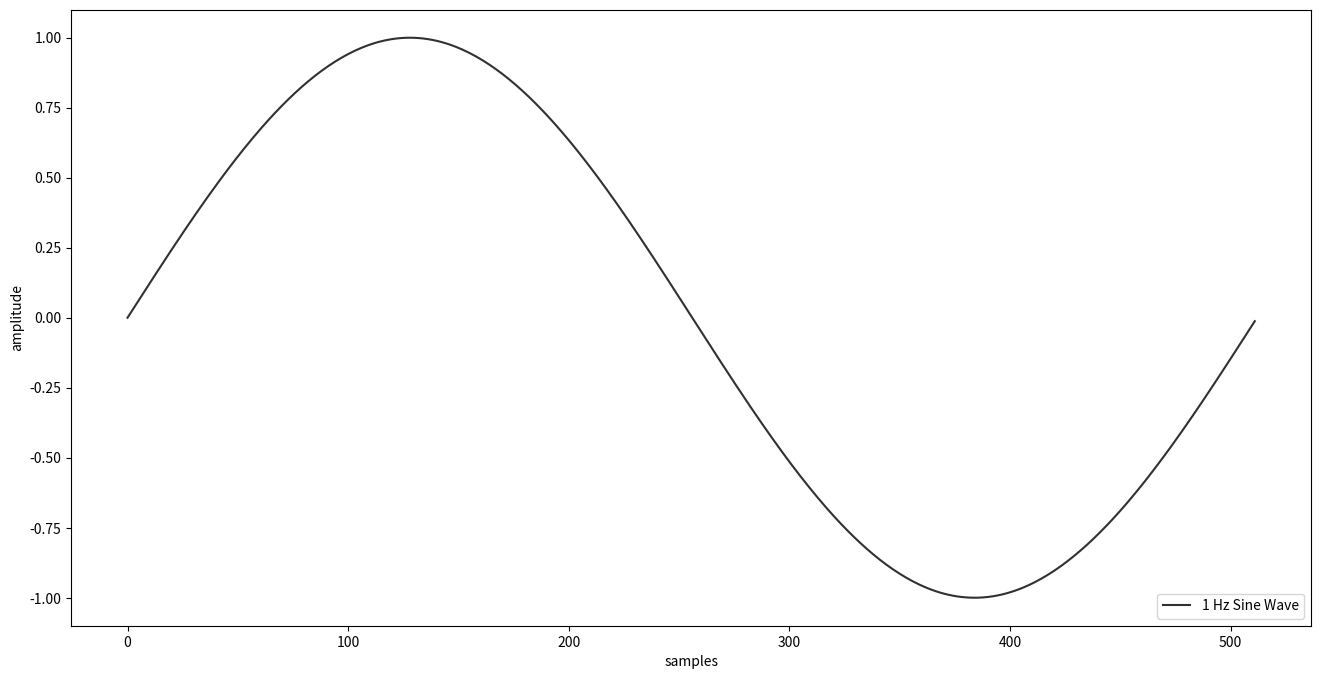

Recreate this plot in Python.
import math
import itertools
import matplotlib.pyplot as plt
def get_sin_oscillator(freq, sample_rate):
    increment = (2 * math.pi * freq) / sample_rate
    return (math.sin(v) for v in itertools.count(start = 0, step = increment))

osc = get_sin_oscillator(freq = 1, sample_rate = 512)
#list comprehension
samples = [next(osc) for i in range(512)]

def get_n(iterator, n):
    return [next(iterator) for i in range(n)]

def plot(xy, r=1,c=1,i=1,title="", xlabel="",ylabel="",yticks=None, xticks=None,**plot_kwargs):
    plt.subplot(r,c,i)
    plt.title(title)
    if len(xy) == 2:
        plt.plot(*xy, **plot_kwargs)
    else:
        plt.plot(xy, **plot_kwargs)
        
    if xticks is not None: plt.xticks(xticks)
    if yticks is not None: plt.yticks(yticks)
    plt.ylabel(ylabel)
    plt.xlabel(xlabel)

fig = plt.figure(figsize=(8*2,4*2))

hz = 1
osc = get_sin_oscillator(freq=hz, sample_rate=512)
wave = get_n(osc,512)
plot(wave, label=f"{hz} Hz Sine Wave", xlabel = "samples", ylabel="amplitude", color="#323031")

plt.legend(loc='lower right')
plt.show()
fig.savefig("sine.jpg")
